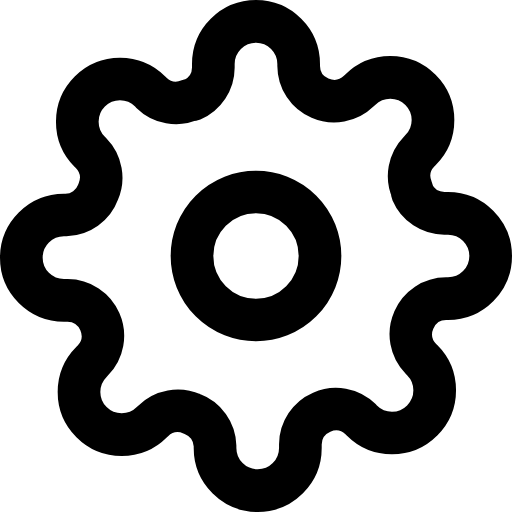
t = 0.00 s
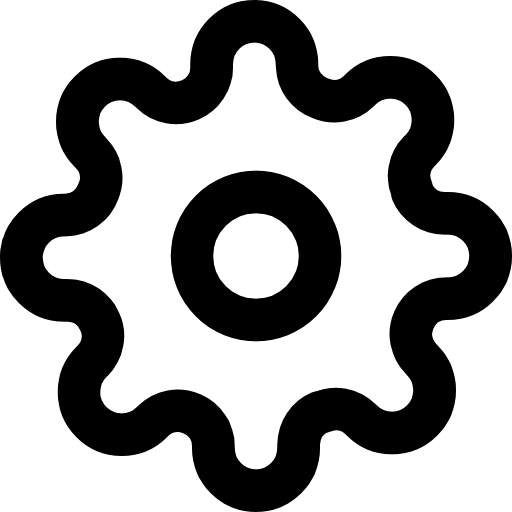
t = 0.90 s
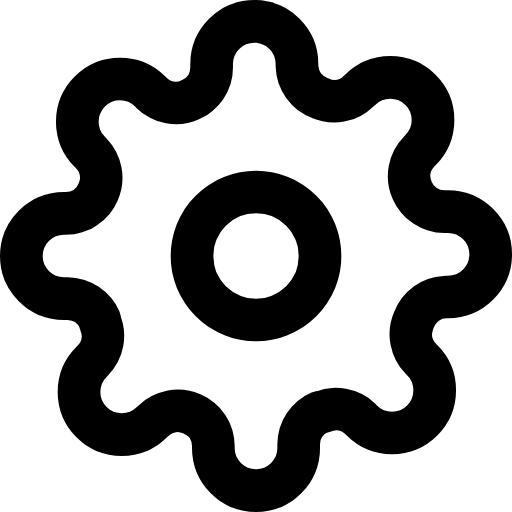
t = 1.80 s
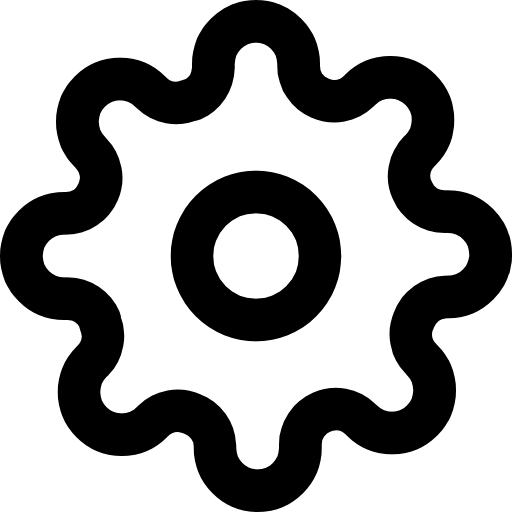
t = 2.70 s

The animated SVG that drew these frames (rendered in a browser with its animation timeline set to each time). Animation: 1 CSS @keyframes rule; one cycle of 3.60 s, repeats indefinitely.

<svg xmlns="http://www.w3.org/2000/svg" viewBox="0 0 24 24" fill="none" stroke="currentColor" stroke-width="2" stroke-linecap="round" stroke-linejoin="round">
  <style>@keyframes kfAyarlarDon {
  0% { transform: rotate(0deg); }
  100% { transform: rotate(360deg); }
}
.fx-ayarlar-don { transform-origin: 50% 50%; transform-box: view-box; animation: kfAyarlarDon 3.6s linear infinite; }
</style><g class="fx-ayarlar-don"><circle cx="12" cy="12" r="3" /><path d="M19.4 15a1.65 1.65 0 0 0 .33 1.82l.06.06a2 2 0 0 1 0 2.83 2 2 0 0 1-2.83 0l-.06-.06a1.65 1.65 0 0 0-1.82-.33 1.65 1.65 0 0 0-1 1.51V21a2 2 0 0 1-2 2 2 2 0 0 1-2-2v-.09A1.65 1.65 0 0 0 9 19.4a1.65 1.65 0 0 0-1.82.33l-.06.06a2 2 0 0 1-2.83 0 2 2 0 0 1 0-2.83l.06-.06a1.65 1.65 0 0 0 .33-1.82 1.65 1.65 0 0 0-1.51-1H3a2 2 0 0 1-2-2 2 2 0 0 1 2-2h.09A1.65 1.65 0 0 0 4.6 9a1.65 1.65 0 0 0-.33-1.82l-.06-.06a2 2 0 0 1 0-2.83 2 2 0 0 1 2.83 0l.06.06a1.65 1.65 0 0 0 1.82.33H9a1.65 1.65 0 0 0 1-1.51V3a2 2 0 0 1 2-2 2 2 0 0 1 2 2v.09a1.65 1.65 0 0 0 1 1.51 1.65 1.65 0 0 0 1.82-.33l.06-.06a2 2 0 0 1 2.83 0 2 2 0 0 1 0 2.83l-.06.06a1.65 1.65 0 0 0-.33 1.82V9a1.65 1.65 0 0 0 1.51 1H21a2 2 0 0 1 2 2 2 2 0 0 1-2 2h-.09a1.65 1.65 0 0 0-1.51 1z" /></g>
</svg>
